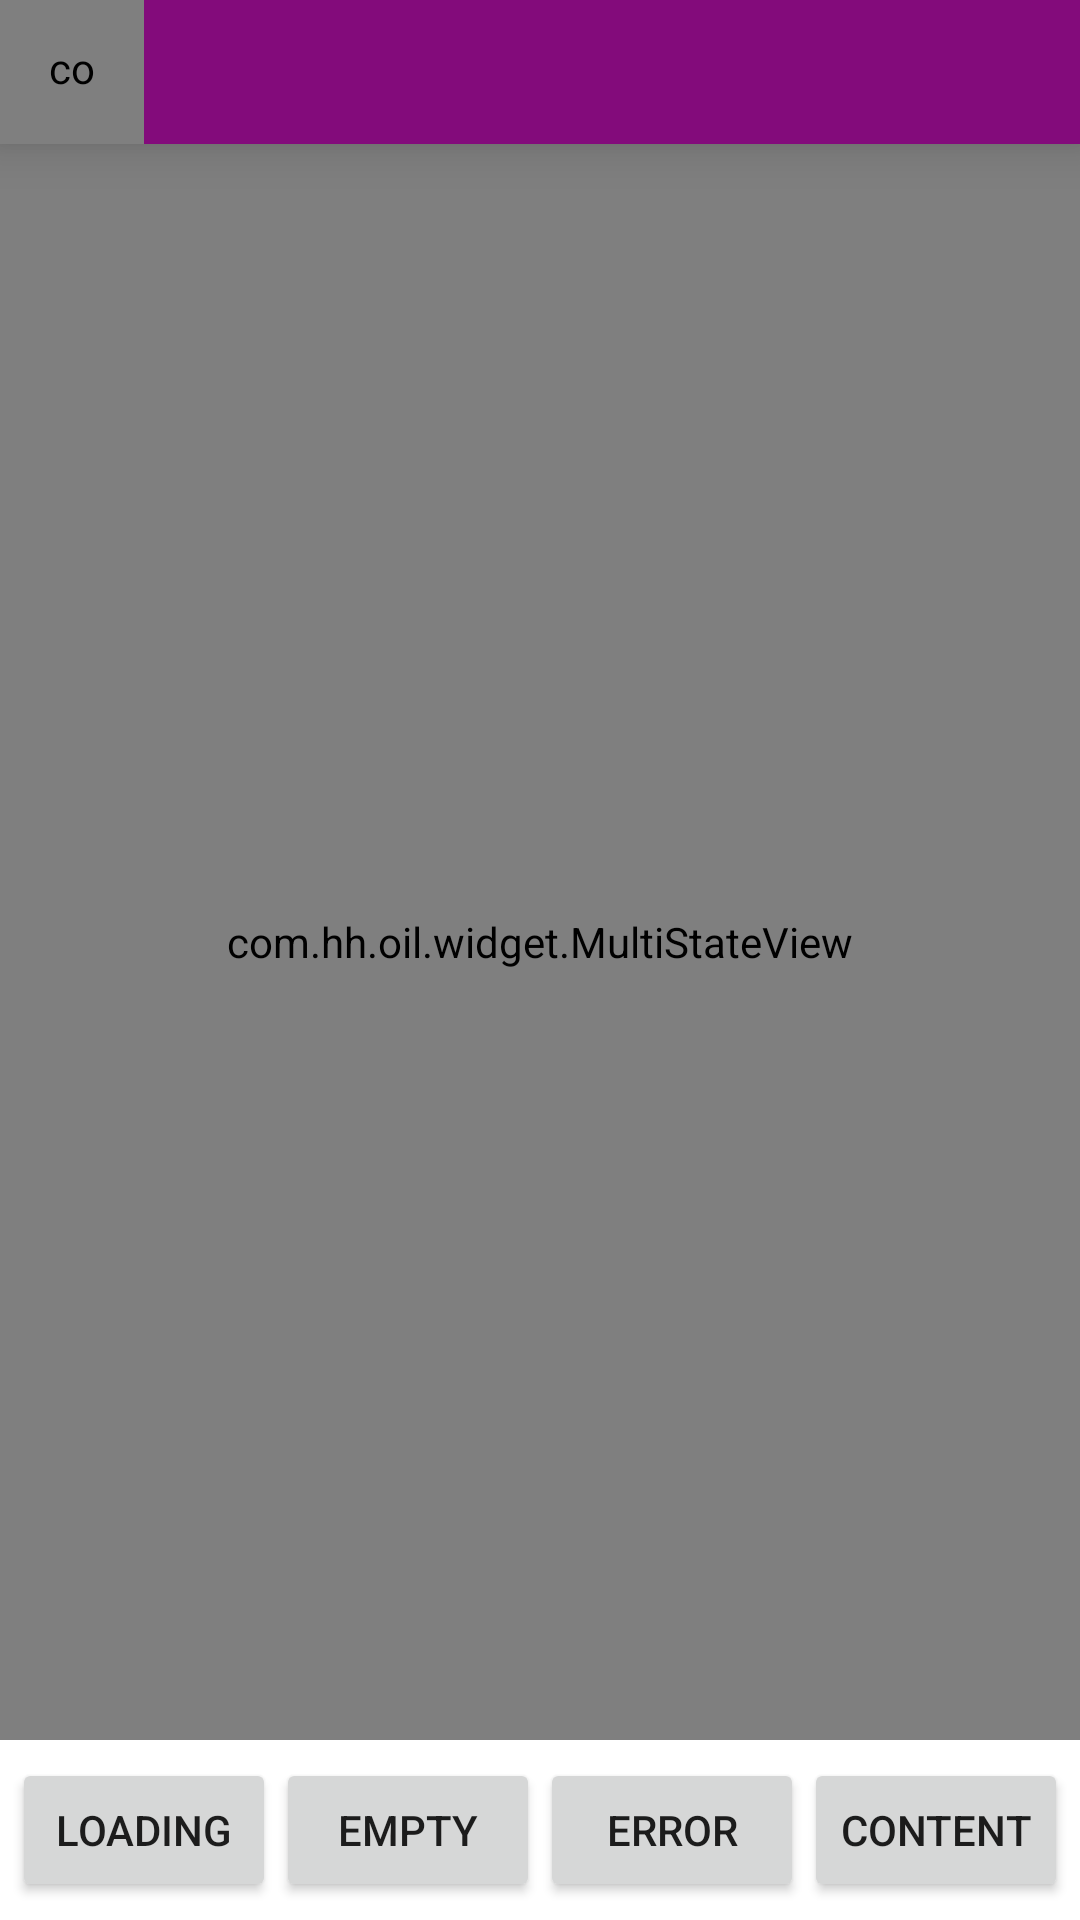

The Android layout XML behind this screen, and the referenced resources:
<!-- AndroidManifest.xml: application theme AppTheme -->
<!-- res/layout/activity_loading_test.xml -->
<RelativeLayout xmlns:android="http://schemas.android.com/apk/res/android"
    xmlns:app="http://schemas.android.com/apk/res-auto"
    android:layout_width="match_parent"
    android:layout_height="match_parent"
    android:orientation="vertical" >

    <include
        android:id="@+id/rel_title_bar"
        layout="@layout/layout_title_bar" />

    <com.hh.oil.widget.MultiStateView
        android:id="@+id/multiStateView"
        android:layout_width="match_parent"
        android:layout_height="match_parent"
        android:layout_above="@+id/ll_bottom"
        android:layout_below="@+id/rel_title_bar"
        app:msv_emptyView="@layout/empty_view"
        app:msv_errorView="@layout/error_view"
        app:msv_loadingView="@layout/loading_view"
        app:msv_viewState="content" >

        <TextView
            android:id="@+id/tv_content"
            style="@style/text_normal_gray"
            android:layout_width="match_parent"
            android:layout_height="match_parent"
            android:gravity="center"
            android:text="这是内容" />
    </com.hh.oil.widget.MultiStateView>

    <LinearLayout
        android:id="@+id/ll_bottom"
        android:layout_width="match_parent"
        android:layout_height="60dp"
        android:layout_alignParentBottom="true"
        android:gravity="center" >

        <Button
            android:id="@+id/btn_show_loading"
            android:layout_width="wrap_content"
            android:layout_height="wrap_content"
            android:text="Loading" />

        <Button
            android:id="@+id/btn_show_empty"
            android:layout_width="wrap_content"
            android:layout_height="wrap_content"
            android:text="Empty" />

        <Button
            android:id="@+id/btn_show_error"
            android:layout_width="wrap_content"
            android:layout_height="wrap_content"
            android:text="Error" />

        <Button
            android:id="@+id/btn_show_content"
            android:layout_width="wrap_content"
            android:layout_height="wrap_content"
            android:text="Content" />
    </LinearLayout>

</RelativeLayout>
<!-- res/layout/layout_title_bar.xml (included above) -->
<?xml version="1.0" encoding="utf-8"?>
<RelativeLayout xmlns:android="http://schemas.android.com/apk/res/android"
    xmlns:drakeet="http://schemas.android.com/apk/res-auto"
    android:id="@+id/rel_title_bar"
    android:layout_width="match_parent"
    android:layout_height="48dp"
    android:background="?attr/colorPrimary"
    android:elevation="10dp">

    <com.hh.oil.widget.uiView.UIImageView
        android:id="@+id/iv_back"
        android:layout_width="48dp"
        android:layout_height="match_parent"
        android:layout_centerVertical="true"
        android:background="@null"
        android:padding="13dp"
        android:src="@drawable/main_back"
        drakeet:color_pressed="@color/transparent_60_gray"
        drakeet:shape_type="round" />

    <TextView
        android:id="@+id/tv_title"
        style="@style/text_big_style"
        android:layout_width="match_parent"
        android:layout_height="wrap_content"
        android:layout_centerInParent="true"
        android:layout_centerVertical="true"
        android:layout_marginLeft="60dp"
        android:layout_marginRight="60dp"
        android:ellipsize="end"
        android:gravity="center"
        android:singleLine="true"
        android:textColor="@android:color/white" />

    <com.hh.oil.widget.uiView.UIImageView
        android:id="@+id/iv_right"
        android:layout_width="48dp"
        android:layout_height="match_parent"
        android:layout_alignParentRight="true"
        android:layout_centerVertical="true"
        android:background="@null"
        android:padding="13dp"
        android:src="@drawable/main_back"
        android:visibility="gone"
        drakeet:color_pressed="@color/transparent_60_gray"
        drakeet:shape_type="round" />
</RelativeLayout>
<!-- res/layout/empty_view.xml (included above) -->
<?xml version="1.0" encoding="utf-8"?>
<LinearLayout xmlns:android="http://schemas.android.com/apk/res/android"
    android:id="@+id/loading_view"
    android:layout_width="match_parent"
    android:layout_height="match_parent"
    android:background="@color/main_bg_gray"
    android:gravity="center"
    android:orientation="horizontal" >

    <TextView
        android:layout_width="wrap_content"
        android:layout_height="wrap_content"
        android:text="暂无数据！"
        android:textSize="14sp" />

</LinearLayout>
<!-- res/layout/error_view.xml (included above) -->
<?xml version="1.0" encoding="utf-8"?>
<LinearLayout xmlns:android="http://schemas.android.com/apk/res/android"
    android:id="@+id/loading_view"
    android:layout_width="match_parent"
    android:layout_height="match_parent"
    android:background="@color/main_bg_gray"
    android:gravity="center"
    android:orientation="vertical" >

    <TextView
        style="@style/text_normal_gray"
        android:layout_width="wrap_content"
        android:layout_height="wrap_content"
        android:layout_gravity="center_horizontal"
        android:gravity="center"
        android:text="出错了！" />

    <TextView
        android:id="@+id/btn_retry"
        android:layout_width="wrap_content"
        android:layout_height="wrap_content"
        android:layout_gravity="center_horizontal"
        android:layout_marginTop="10dp"
        android:background="@drawable/btn_orange"
        android:paddingBottom="5dp"
        android:paddingLeft="10dp"
        android:paddingRight="10dp"
        android:paddingTop="5dp"
        android:text="重新加载"
        android:textColor="@color/white" />

</LinearLayout>
<!-- res/layout/loading_view.xml (included above) -->
<?xml version="1.0" encoding="utf-8"?>
<LinearLayout xmlns:android="http://schemas.android.com/apk/res/android"
    xmlns:wheel="http://schemas.android.com/apk/res-auto"
    android:id="@+id/loading_view"
    android:layout_width="match_parent"
    android:layout_height="match_parent"
    android:background="@color/half_transparent"
    android:gravity="center"
    android:orientation="horizontal" >

    <LinearLayout
        android:layout_width="wrap_content"
        android:layout_height="wrap_content"
        android:background="@drawable/loading_bg"
        android:gravity="center"
        android:orientation="vertical"
        android:paddingBottom="20dp"
        android:paddingLeft="40dp"
        android:paddingRight="40dp"
        android:paddingTop="20dp" >

        <com.hh.oil.widget.ProgressWheel
            android:id="@+id/progress_wheel"
            android:layout_width="60dp"
            android:layout_height="60dp"
            wheel:matProg_barColor="@color/main_color"
            wheel:matProg_progressIndeterminate="true" />

        <TextView
            android:id="@+id/tv_loading_msg"
            style="@style/text_normal_gray"
            android:layout_width="wrap_content"
            android:layout_height="wrap_content"
            android:text="加载中..." />
    </LinearLayout>

</LinearLayout>
<!-- resources referenced by this layout -->
<resources>
  <color name="half_transparent">#28000000</color>
  <color name="main_bg_gray">#F2F2F2</color>
  <color name="main_color">#830b7b</color>
  <color name="transparent_60_gray">#fe1b0002</color>
  <color name="white">#ffffff</color>
  <!-- drawable btn_orange (drawable) -->
  <?xml version="1.0" encoding="utf-8"?>
  <selector xmlns:android="http://schemas.android.com/apk/res/android" >
      <item android:state_pressed="true" android:drawable="@drawable/orange_pressed" />
      <item  android:drawable="@drawable/orange_normal" />
  
  </selector>
  <!-- drawable main_back: png bitmap (drawable-xxhdpi, 451 bytes) -->
  <style name="text_big_style" parent="text_normal_style">
          <item name="android:textSize">@dimen/text_size_18</item>
      </style>
  <style name="text_normal_gray">
          <item name="android:textColor">@color/text_gray</item>
          <item name="android:textSize">16sp</item>
      </style>
  <style name="AppTheme" parent="@style/AppBaseTheme" />
  <style name="text_normal_style">
          <item name="android:textColor">@color/black</item>
          <item name="android:textSize">@dimen/text_size_16</item>
      </style>
  <dimen name="text_size_18">18sp</dimen>
  <color name="text_gray">#7A7A7A</color>
  <style name="AppBaseTheme" parent="Theme.AppCompat.Light.NoActionBar">
  
          
          <item name="colorPrimary">@color/main_color</item>
          
          <item name="colorPrimaryDark">@color/main_color</item>
          
          <item name="android:windowBackground">@android:color/white</item>
  
          <item name="windowActionBar">false</item>
      </style>
  <color name="black">#00000000</color>
  <dimen name="text_size_16">16sp</dimen>
</resources>
